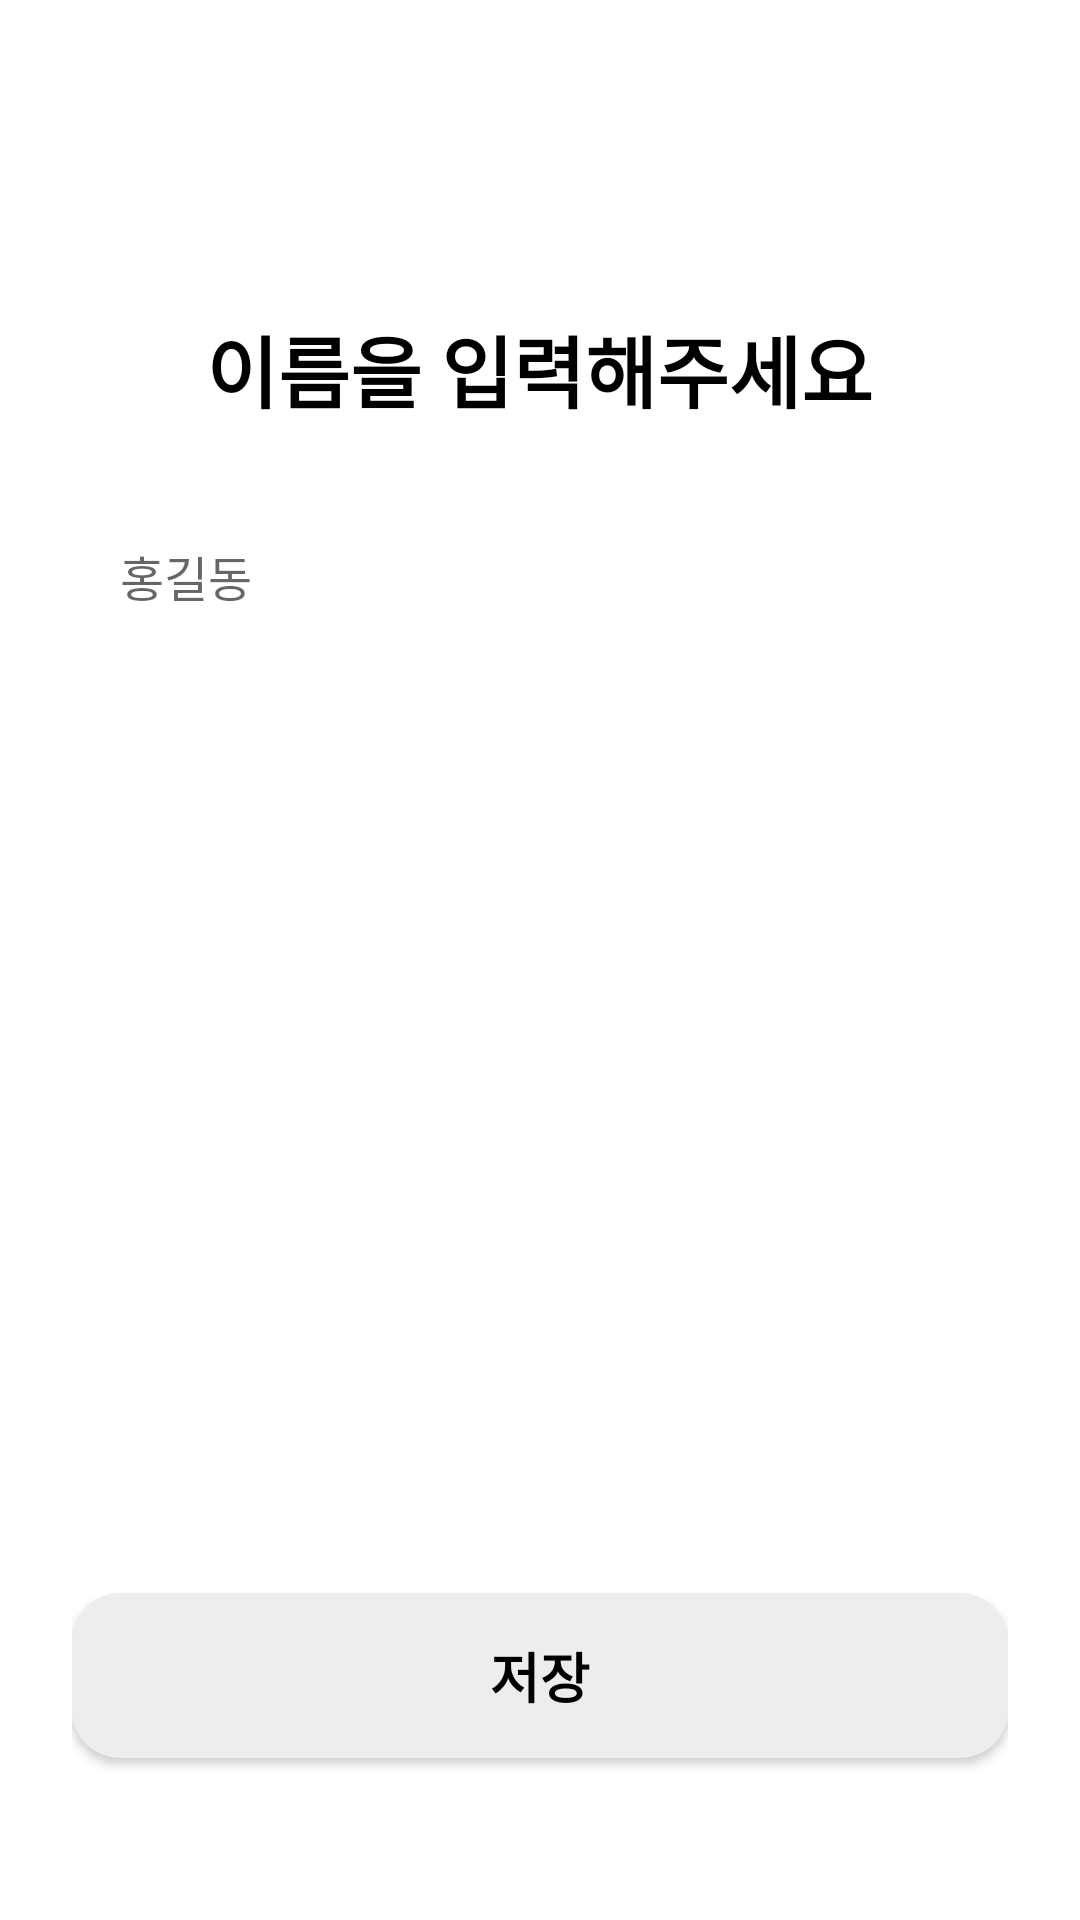

Here is an Android app screen rendered from its layout file. Give the layout XML and the strings, colors and styles it references.
<!-- AndroidManifest.xml: application theme Theme.Cospicker -->
<!-- res/layout/myinfo_edit_name.xml -->
<?xml version="1.0" encoding="utf-8"?>
<RelativeLayout xmlns:android="http://schemas.android.com/apk/res/android"
    android:layout_width="match_parent"
    android:layout_height="match_parent"
    android:padding="24dp"
    android:background="#FFFFFF">

    
    <ImageView
        android:id="@+id/btn_close"
        android:layout_width="26dp"
        android:layout_height="26dp"
        android:src="@drawable/close_icon"
        android:layout_alignParentStart="true"
        android:layout_marginTop="10dp" />

    
    <TextView
        android:id="@+id/title_edit_name"
        android:layout_width="wrap_content"
        android:layout_height="wrap_content"
        android:text="이름을 입력해주세요"
        android:textStyle="bold"
        android:textSize="26sp"
        android:textColor="#000000"
        android:layout_centerHorizontal="true"
        android:layout_marginTop="80dp"/>

    
    <LinearLayout
        android:id="@+id/input_box"
        android:layout_width="match_parent"
        android:layout_height="50dp"
        android:orientation="horizontal"
        android:gravity="center_vertical"
        android:background="@drawable/rounded_edittext_bg"
        android:paddingHorizontal="16dp"
        android:layout_below="@id/title_edit_name"
        android:layout_marginTop="25dp">

        <EditText
            android:id="@+id/edit_name"
            android:layout_width="0dp"
            android:layout_weight="1"
            android:layout_height="match_parent"
            android:hint="홍길동"
            android:textColor="#000000"
            android:textSize="16sp"
            android:background="@android:color/transparent"
            android:padding="0dp" />

    </LinearLayout>

    
    <androidx.appcompat.widget.AppCompatButton
        android:id="@+id/btn_save_name"
        android:layout_width="match_parent"
        android:layout_height="55dp"
        android:text="저장"
        android:textSize="18sp"
        android:textStyle="bold"
        android:textColor="#000000"
        android:background="@drawable/btn_gray_round"
        android:backgroundTint="@null"
        android:layout_alignParentBottom="true"
        android:layout_marginBottom="30dp" />

</RelativeLayout>
<!-- resources referenced by this layout -->
<resources>
  <!-- drawable btn_gray_round (drawable) -->
  <shape xmlns:android="http://schemas.android.com/apk/res/android">
      <solid android:color="#EDEDED"/>
      <corners android:radius="16dp"/>
  </shape>
  <style name="Theme.Cospicker" parent="Base.Theme.Cospicker" />
  <style name="Base.Theme.Cospicker" parent="Theme.MaterialComponents.DayNight.NoActionBar">
          
      </style>
</resources>
